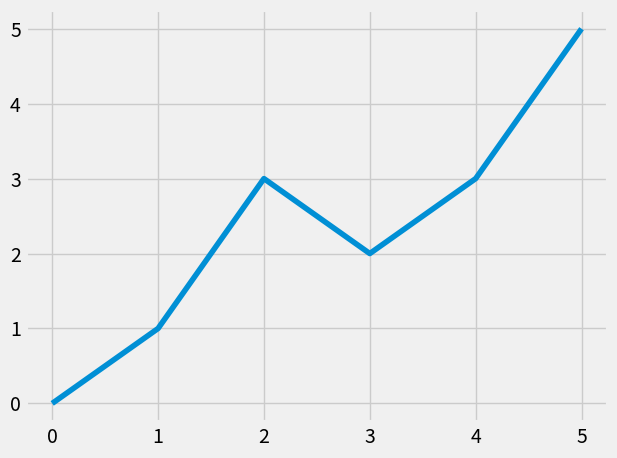

Python code for this plot:
import random
from itertools import count
# import pandas as pd
import matplotlib.pyplot as plt
from matplotlib.animation import FuncAnimation


plt.style.use('fivethirtyeight')
x_vals = [0, 1, 2, 3, 4, 5]
y_vals = [0, 1, 3, 2, 3, 5]
index = count()

plt.plot(x_vals, y_vals)


# index = count()

# def animate(i):
#     x_vals.append(next(index))
#     y_vals.append(random.randint(0, 5))

plt.tight_layout()
plt.show()
